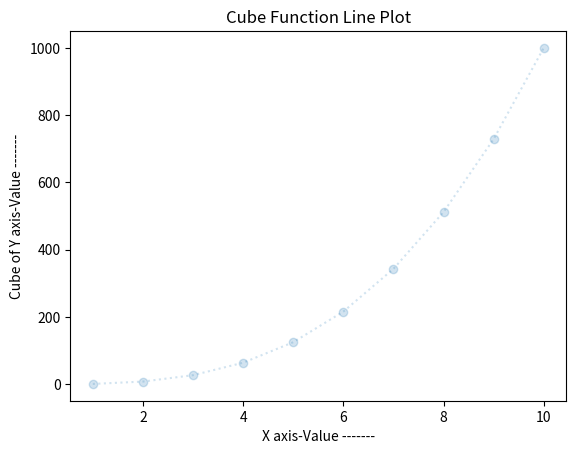

The matplotlib source for this figure:
# mlc form with alpha property
import matplotlib.pyplot as myplt
import numpy as mynp
x_axis = mynp.arange(1,11)
y_axis = x_axis**3
myplt.plot(x_axis,y_axis,'o:', alpha = 0.2)# mlc form with alpha = 0.2
myplt.title('Cube Function Line Plot')
myplt.xlabel('X axis-Value -------')
myplt.ylabel('Cube of Y axis-Value -------')
myplt.show()